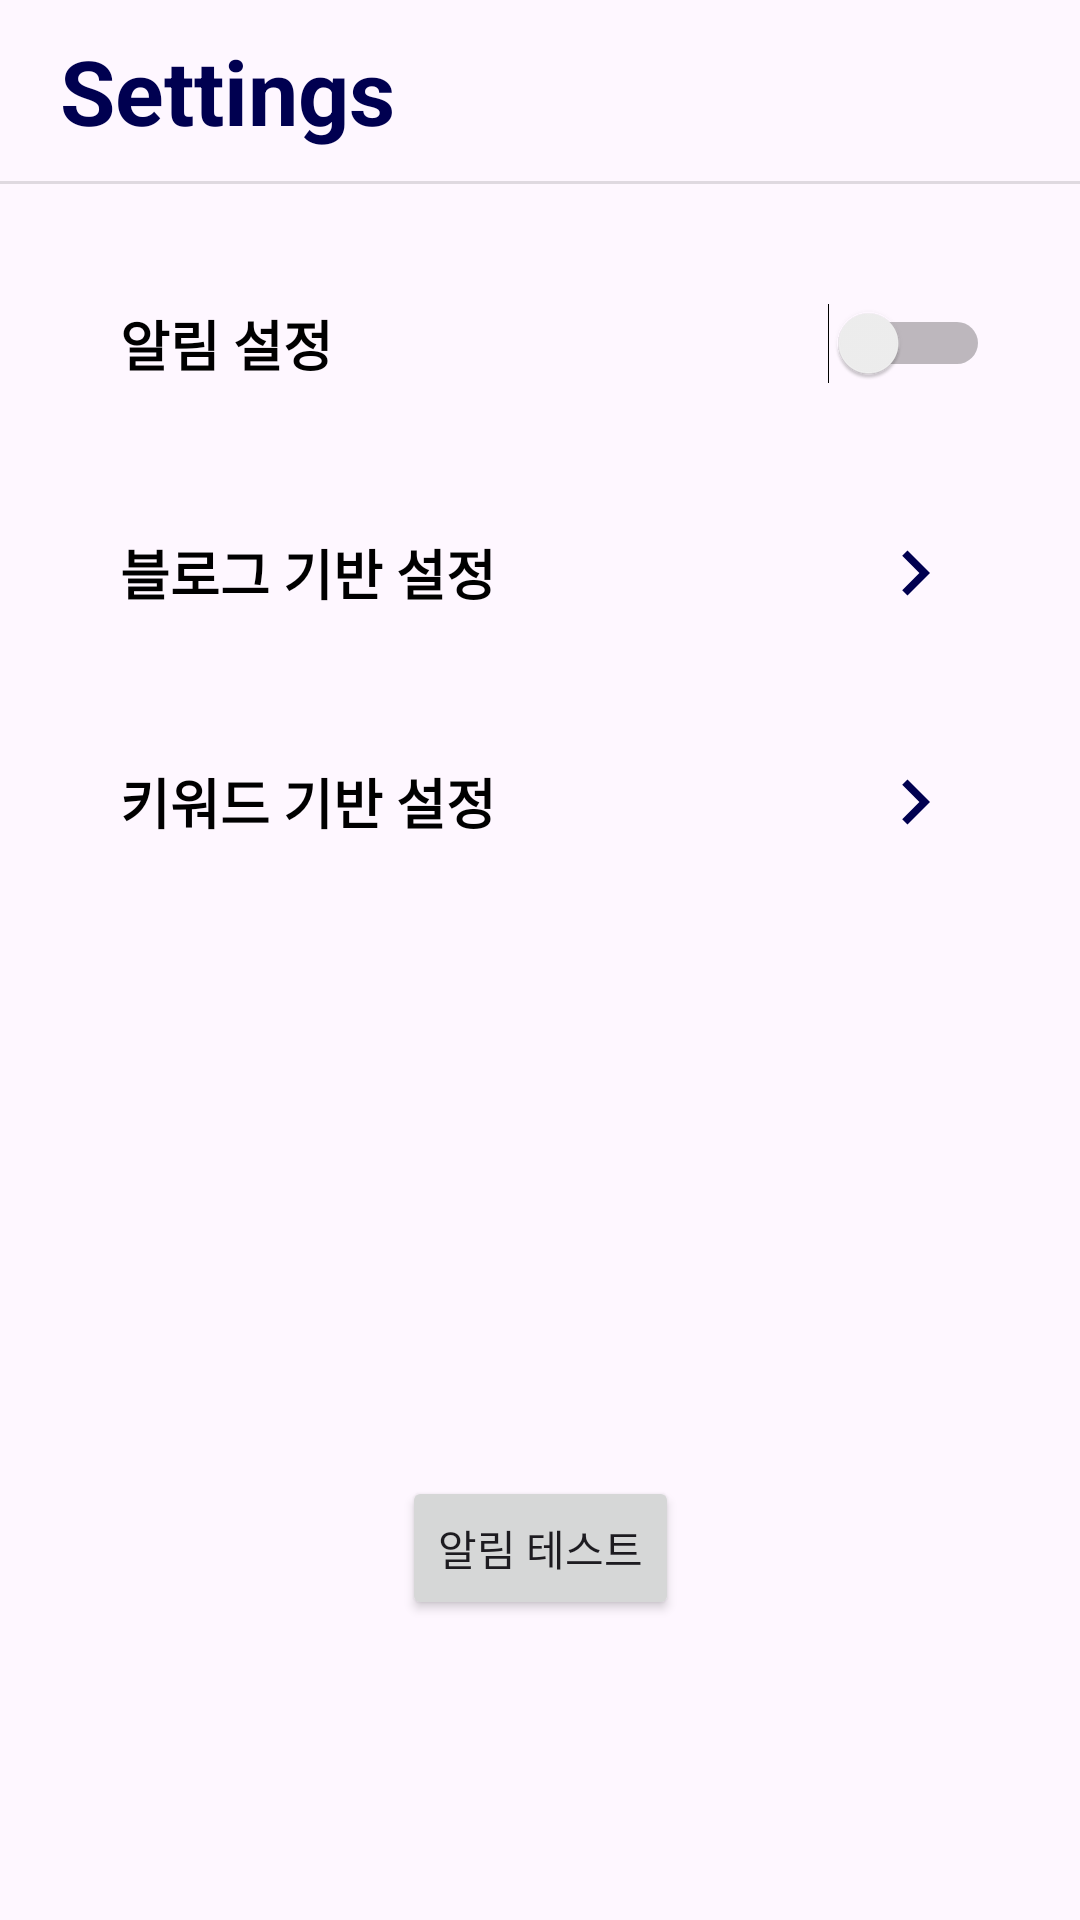

Write the Android layout XML for this screen, with the resource values it uses.
<!-- AndroidManifest.xml: application theme Theme.TechParser -->
<!-- res/layout/fragment_setting.xml -->
<?xml version="1.0" encoding="utf-8"?>
<LinearLayout xmlns:android="http://schemas.android.com/apk/res/android"
    xmlns:app="http://schemas.android.com/apk/res-auto"
    xmlns:tools="http://schemas.android.com/tools"
    android:layout_width="match_parent"
    android:layout_height="match_parent"
    android:orientation="vertical"
    tools:context=".ui.setting.SettingFragment"
    >
    <androidx.constraintlayout.widget.ConstraintLayout
        android:layout_width="match_parent"
        android:layout_height="wrap_content"
        android:layout_margin="10dp"
        app:layout_constraintEnd_toEndOf="parent"
        app:layout_constraintStart_toStartOf="parent"
        app:layout_constraintTop_toTopOf="parent">

        <TextView
            android:id="@+id/textViewBlogSettings"
            android:layout_width="wrap_content"
            android:layout_height="match_parent"
            android:layout_marginStart="10dp"
            android:text="Settings"
            android:textAlignment="viewStart"
            android:textColor="@color/blue"
            android:textSize="30sp"
            android:textStyle="bold"
            app:layout_constraintStart_toStartOf="parent"
            app:layout_constraintTop_toTopOf="parent" />

    </androidx.constraintlayout.widget.ConstraintLayout>
    <View
        android:id="@+id/divider2"
        android:layout_width="match_parent"
        android:layout_height="1dp"
        android:background="?android:attr/listDivider" />

    <androidx.constraintlayout.widget.ConstraintLayout
        android:layout_width="match_parent"
        android:layout_height="match_parent">

        <ImageView
            android:id="@+id/imageViewBlogSetting"
            android:layout_width="wrap_content"
            android:layout_height="wrap_content"
            android:layout_marginEnd="40dp"
            android:src="@drawable/baseline_navigate_next_24"
            app:layout_constraintBottom_toBottomOf="@+id/textView11"
            app:layout_constraintEnd_toEndOf="parent"
            app:layout_constraintTop_toTopOf="@+id/textView11" />

        <ImageView
            android:id="@+id/imageViewKeywordSetting"
            android:layout_width="wrap_content"
            android:layout_height="wrap_content"
            android:layout_marginEnd="40dp"
            android:src="@drawable/baseline_navigate_next_24"
            app:layout_constraintBottom_toBottomOf="@+id/textView12"
            app:layout_constraintEnd_toEndOf="parent"
            app:layout_constraintTop_toTopOf="@+id/textView12" />

        <TextView
            android:id="@+id/textView10"
            android:layout_width="wrap_content"
            android:layout_height="wrap_content"
            android:layout_marginStart="40dp"
            android:layout_marginTop="40dp"
            android:text="알림 설정"
            android:textColor="@color/black"
            android:textSize="18sp"
            android:textStyle="bold"
            app:layout_constraintStart_toStartOf="parent"
            app:layout_constraintTop_toTopOf="parent" />

        <TextView
            android:id="@+id/textView11"
            android:layout_width="wrap_content"
            android:layout_height="wrap_content"
            android:layout_marginStart="40dp"
            android:layout_marginTop="50dp"
            android:text="블로그 기반 설정"
            android:textColor="@color/black"
            android:textSize="18sp"
            android:textStyle="bold"
            app:layout_constraintStart_toStartOf="parent"
            app:layout_constraintTop_toBottomOf="@+id/textView10" />

        <TextView
            android:id="@+id/textView12"
            android:layout_width="wrap_content"
            android:layout_height="wrap_content"
            android:layout_marginStart="40dp"
            android:layout_marginTop="50dp"
            android:text="키워드 기반 설정"
            android:textColor="@color/black"
            android:textSize="18sp"
            android:textStyle="bold"
            app:layout_constraintStart_toStartOf="parent"
            app:layout_constraintTop_toBottomOf="@+id/textView11" />

        <Switch
            android:id="@+id/switchNotification"
            android:layout_width="wrap_content"
            android:layout_height="wrap_content"
            android:layout_marginEnd="30dp"
            app:layout_constraintBottom_toBottomOf="@+id/textView10"
            app:layout_constraintEnd_toEndOf="parent"
            app:layout_constraintTop_toTopOf="@+id/textView10" />

        <Button
            android:id="@+id/buttonNotificationTest"
            android:layout_width="wrap_content"
            android:layout_height="wrap_content"
            android:layout_marginBottom="100dp"
            android:text="알림 테스트"
            app:layout_constraintBottom_toBottomOf="parent"
            app:layout_constraintEnd_toEndOf="parent"
            app:layout_constraintStart_toStartOf="parent" />

    </androidx.constraintlayout.widget.ConstraintLayout>

</LinearLayout>
<!-- resources referenced by this layout -->
<resources>
  <color name="black">#FF000000</color>
  <color name="blue">#000050</color>
  <!-- drawable baseline_navigate_next_24 (drawable) -->
  <vector xmlns:android="http://schemas.android.com/apk/res/android" android:autoMirrored="true" android:height="30dp" android:tint="#000050" android:viewportHeight="24" android:viewportWidth="24" android:width="30dp">
        
      <path android:fillColor="@android:color/white" android:pathData="M10,6L8.59,7.41 13.17,12l-4.58,4.59L10,18l6,-6z"/>
      
  </vector>
  <style name="Theme.TechParser" parent="Base.Theme.TechParser" />
  <style name="Base.Theme.TechParser" parent="Theme.Material3.DayNight.NoActionBar">
          
           <item name="colorPrimary">@color/blue</item>
          <item name="android:logo">@drawable/techparser_logo</item>
      </style>
  <!-- drawable techparser_logo: png bitmap (drawable, 10752 bytes) -->
</resources>
